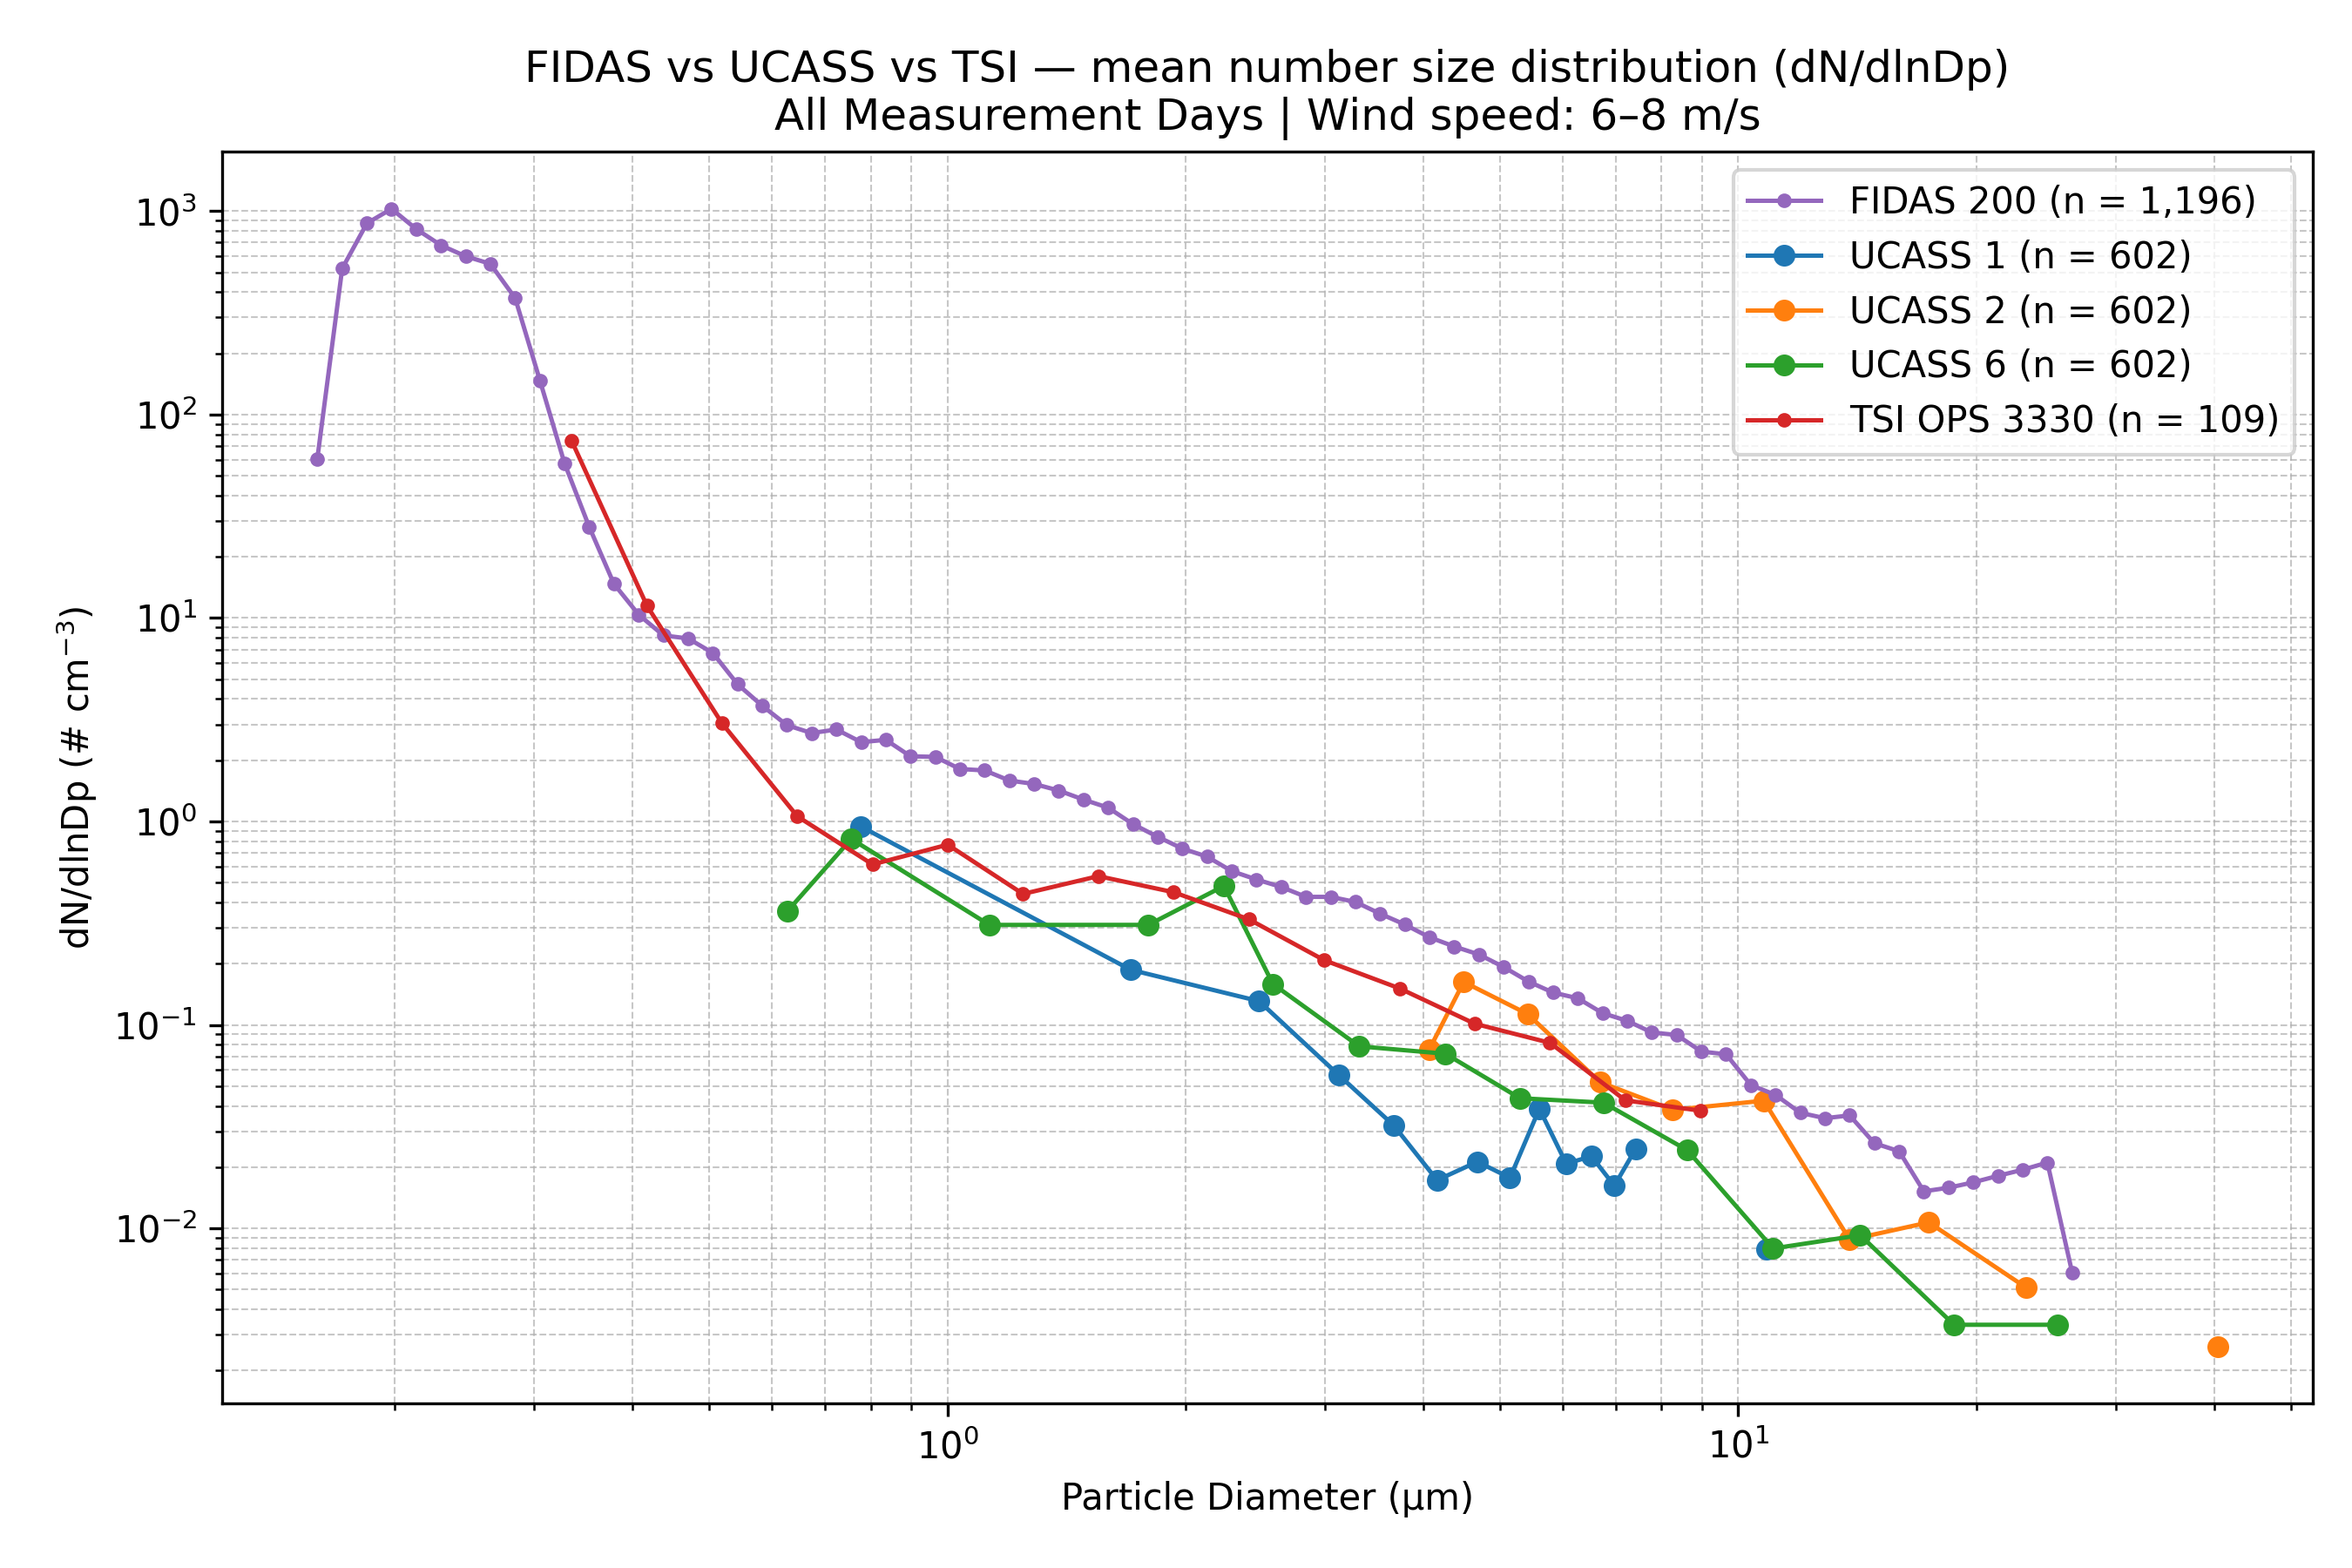

Source data for this figure (header and first rows):
Wind_Speed_Class, Instrument, Diameter_um, dN_dlnDp, N_Samples
6–8 m/s, FIDAS 200, 0.1037, 0.0, 1196
6–8 m/s, FIDAS 200, 0.1198, 0.0, 1196
6–8 m/s, FIDAS 200, 0.1287, 0.0, 1196
6–8 m/s, FIDAS 200, 0.1383, 0.0, 1196
6–8 m/s, FIDAS 200, 0.1486, 0.0, 1196
6–8 m/s, FIDAS 200, 0.1597, 60.59, 1196
6–8 m/s, FIDAS 200, 0.1717, 522.2, 1196
6–8 m/s, FIDAS 200, 0.1845, 870.6, 1196
6–8 m/s, FIDAS 200, 0.1982, 1026, 1196
6–8 m/s, FIDAS 200, 0.213, 816, 1196
6–8 m/s, FIDAS 200, 0.2289, 678.9, 1196
6–8 m/s, FIDAS 200, 0.246, 599.4, 1196
6–8 m/s, FIDAS 200, 0.2643, 550.5, 1196
6–8 m/s, FIDAS 200, 0.2841, 373.4, 1196
6–8 m/s, FIDAS 200, 0.3053, 147.3, 1196
6–8 m/s, FIDAS 200, 0.328, 57.64, 1196
6–8 m/s, FIDAS 200, 0.3525, 28.02, 1196
6–8 m/s, FIDAS 200, 0.3788, 14.7, 1196
6–8 m/s, FIDAS 200, 0.4071, 10.38, 1196
6–8 m/s, FIDAS 200, 0.4374, 8.212, 1196
6–8 m/s, FIDAS 200, 0.4701, 7.933, 1196
6–8 m/s, FIDAS 200, 0.5051, 6.733, 1196
6–8 m/s, FIDAS 200, 0.5428, 4.729, 1196
6–8 m/s, FIDAS 200, 0.5833, 3.703, 1196
6–8 m/s, FIDAS 200, 0.6268, 2.974, 1196
6–8 m/s, FIDAS 200, 0.6736, 2.719, 1196
6–8 m/s, FIDAS 200, 0.7239, 2.833, 1196
6–8 m/s, FIDAS 200, 0.7779, 2.454, 1196
6–8 m/s, FIDAS 200, 0.8359, 2.519, 1196
6–8 m/s, FIDAS 200, 0.8983, 2.09, 1196
6–8 m/s, FIDAS 200, 0.9653, 2.078, 1196
6–8 m/s, FIDAS 200, 1.037, 1.811, 1196
6–8 m/s, FIDAS 200, 1.115, 1.782, 1196
6–8 m/s, FIDAS 200, 1.198, 1.589, 1196
6–8 m/s, FIDAS 200, 1.287, 1.529, 1196
6–8 m/s, FIDAS 200, 1.383, 1.419, 1196
6–8 m/s, FIDAS 200, 1.486, 1.281, 1196
6–8 m/s, FIDAS 200, 1.597, 1.168, 1196
6–8 m/s, FIDAS 200, 1.716, 0.9704, 1196
6–8 m/s, FIDAS 200, 1.845, 0.8408, 1196
6–8 m/s, FIDAS 200, 1.982, 0.7357, 1196
6–8 m/s, FIDAS 200, 2.13, 0.6716, 1196
6–8 m/s, FIDAS 200, 2.289, 0.5697, 1196
6–8 m/s, FIDAS 200, 2.46, 0.5186, 1196
6–8 m/s, FIDAS 200, 2.643, 0.4764, 1196
6–8 m/s, FIDAS 200, 2.841, 0.4261, 1196
6–8 m/s, FIDAS 200, 3.053, 0.4261, 1196
6–8 m/s, FIDAS 200, 3.28, 0.4022, 1196
6–8 m/s, FIDAS 200, 3.525, 0.3521, 1196
6–8 m/s, FIDAS 200, 3.788, 0.3115, 1196
6–8 m/s, FIDAS 200, 4.071, 0.2696, 1196
6–8 m/s, FIDAS 200, 4.374, 0.243, 1196
6–8 m/s, FIDAS 200, 4.701, 0.2219, 1196
6–8 m/s, FIDAS 200, 5.051, 0.1926, 1196
6–8 m/s, FIDAS 200, 5.428, 0.1635, 1196
6–8 m/s, FIDAS 200, 5.833, 0.1442, 1196
6–8 m/s, FIDAS 200, 6.268, 0.1352, 1196
6–8 m/s, FIDAS 200, 6.736, 0.1143, 1196
6–8 m/s, FIDAS 200, 7.239, 0.1047, 1196
6–8 m/s, FIDAS 200, 7.779, 0.09177, 1196
... 78 more rows
